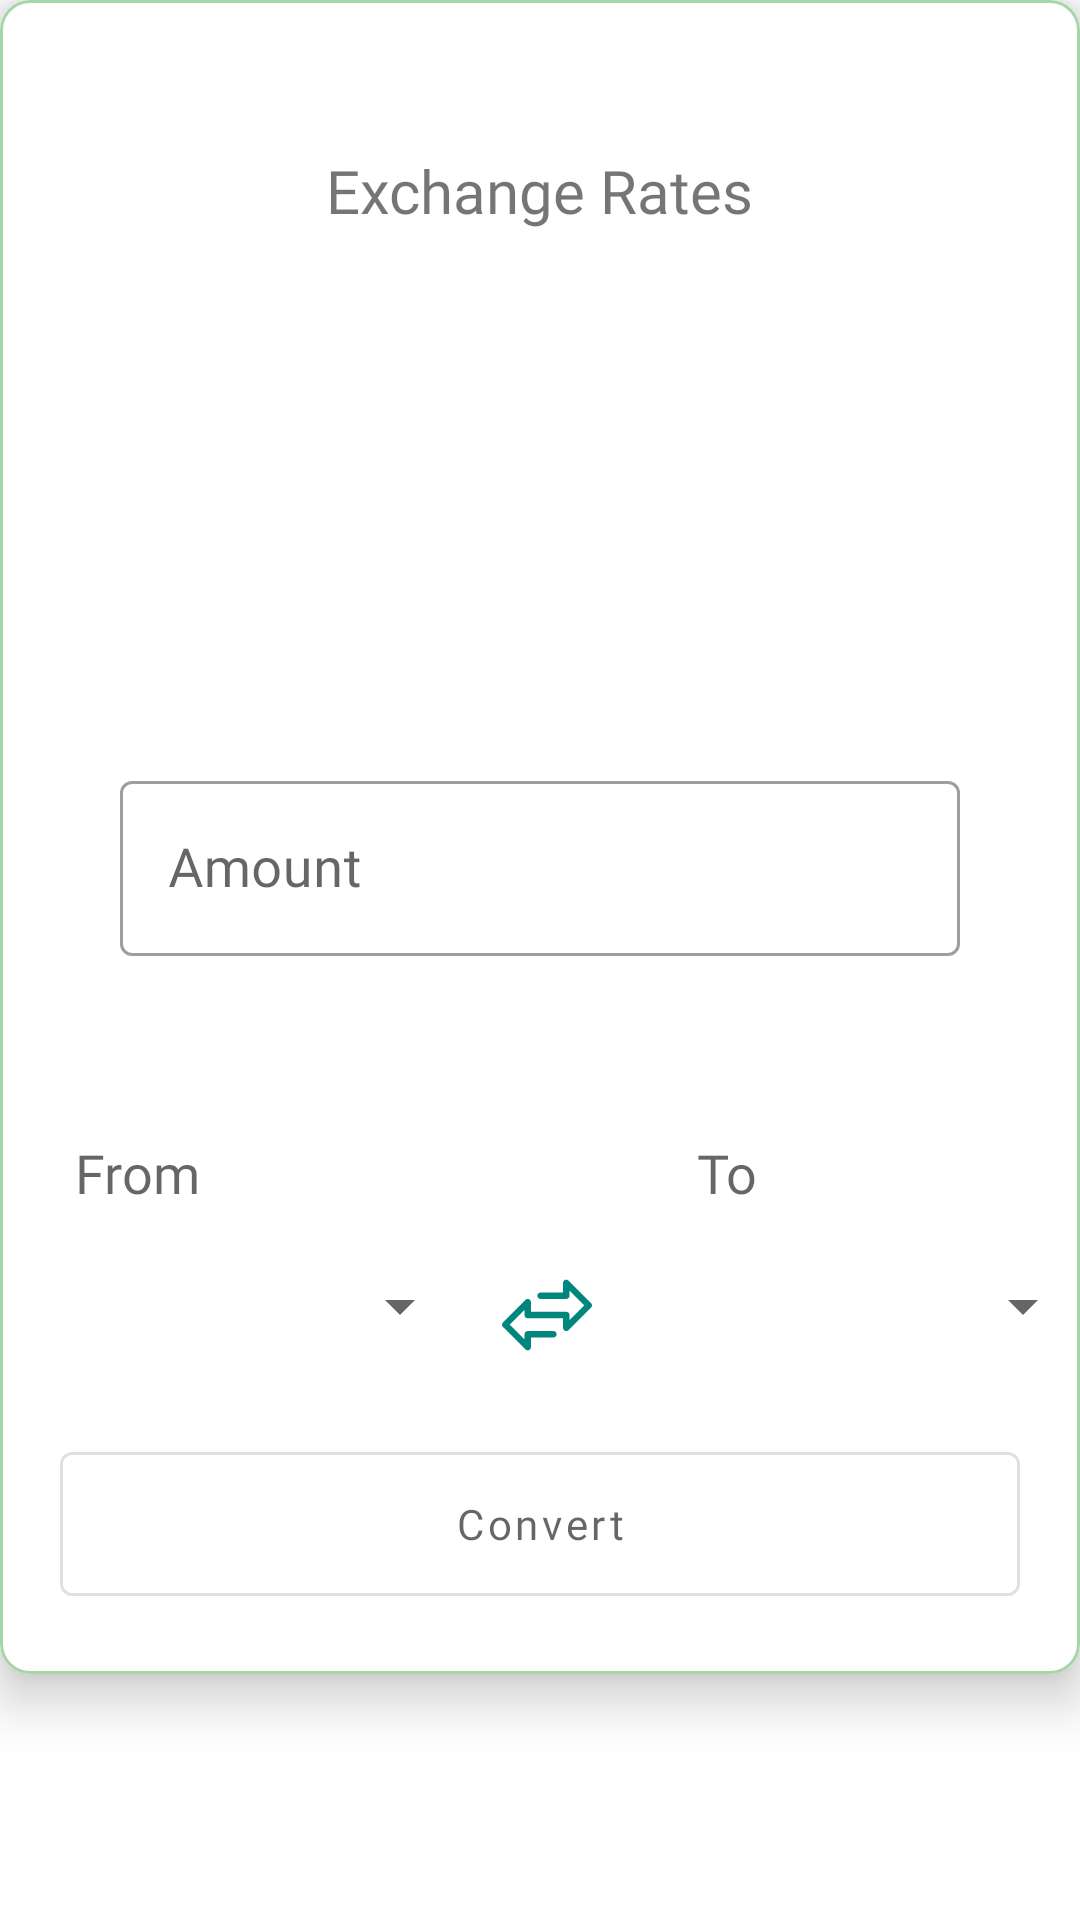

Android layout source for this screen:
<!-- AndroidManifest.xml: application theme MyTheme -->
<!-- res/layout/fragment_currency_converter.xml -->
<?xml version="1.0" encoding="utf-8"?>
<LinearLayout xmlns:android="http://schemas.android.com/apk/res/android"
    xmlns:app="http://schemas.android.com/apk/res-auto"
    xmlns:tools="http://schemas.android.com/tools"
    android:layout_width="match_parent"
    android:layout_height="match_parent"
    android:layout_margin="10dp"
    android:orientation="vertical"
    tools:context=".Fragments.CurrencyConverterFragment">


    <com.google.android.material.card.MaterialCardView
        style="@style/Widget.MaterialComponents.CardView"
        android:layout_width="match_parent"
        android:layout_height="wrap_content"
        android:padding="10dp"
        app:cardCornerRadius="10dp"
        app:cardElevation="10dp"
        app:strokeColor="@color/light_green"
        app:strokeWidth="1dp">

        <LinearLayout
            android:layout_width="match_parent"
            android:layout_height="wrap_content"
            android:orientation="vertical">


            <TextView
                android:layout_width="wrap_content"
                android:layout_height="wrap_content"
                android:layout_gravity="center"
                android:layout_marginTop="40dp"
                android:fontFamily="@font/donegal_one"
                android:textColor="@color/dark_teal"
                android:padding="10dp"
                android:text="Exchange Rates"
                android:textSize="20sp" />

            <TextView
                android:id="@+id/resultforcurrency_textview"
                android:layout_width="wrap_content"
                android:layout_height="wrap_content"
                android:layout_gravity="center"
                android:layout_marginTop="5dp"
                android:textAlignment="center"
                android:fontFamily="@font/donegal_one"
                android:hint=""
                android:padding="10dp"
                android:textSize="18sp" />

            <TextView
                android:id="@+id/howmuchfor1_textview"
                android:layout_width="wrap_content"
                android:layout_height="wrap_content"
                android:layout_gravity="center"
                android:layout_marginTop="5dp"
                android:textAlignment="center"
                android:fontFamily="@font/donegal_one"
                android:hint=""
                android:padding="10dp"
                android:textSize="18sp" />

            <TextView
                android:id="@+id/reverse1_textview"
                android:layout_width="wrap_content"
                android:layout_height="wrap_content"
                android:layout_gravity="center"
                android:layout_marginTop="5dp"
                android:textAlignment="center"
                android:fontFamily="@font/donegal_one"
                android:hint=""
                android:padding="10dp"
                android:textSize="18sp" />


            <com.google.android.material.textfield.TextInputLayout
                style="@style/Widget.MaterialComponents.TextInputLayout.OutlinedBox"
                android:layout_width="match_parent"
                android:layout_height="wrap_content"
                android:layout_gravity="center"
                android:layout_marginLeft="30dp"
                android:layout_marginRight="30dp"
                android:layout_marginTop="10dp"
                android:layout_marginBottom="30dp"
                android:padding="10dp">

                <com.google.android.material.textfield.TextInputEditText
                    android:id="@+id/amountforcurrency_edittext"
                    android:layout_width="match_parent"
                    android:layout_height="wrap_content"
                    android:hint="Amount"
                    android:inputType="number"
                    android:fontFamily="@font/donegal_one"
                    android:textColorHint="@color/light_teal"
                    android:textSize="18sp" />

            </com.google.android.material.textfield.TextInputLayout>


            <LinearLayout
                android:layout_width="match_parent"
                android:layout_height="match_parent"
                android:weightSum="2">


                <LinearLayout
                    android:layout_width="0dp"
                    android:layout_height="wrap_content"
                    android:layout_weight="1"

                    android:orientation="vertical">


                    <TextView
                        android:layout_width="wrap_content"
                        android:layout_height="wrap_content"
                        android:layout_marginStart="15dp"
                        android:layout_marginLeft="30dp"
                        android:layout_marginTop="10dp"
                        android:fontFamily="@font/donegal_one"
                        android:hint="From"
                        android:padding="10dp"
                        android:textSize="18sp" />


                    <Spinner
                        android:id="@+id/fromcurrency_spinner"
                        android:layout_width="match_parent"
                        android:layout_height="45dp"
                        android:layout_marginStart="10dp"
                        android:layout_gravity="center"
                        android:layout_marginLeft="30dp" />


                </LinearLayout>


                <ImageView
                    android:layout_width="wrap_content"
                    android:layout_height="wrap_content"
                    android:layout_gravity="center"
                    android:layout_marginStart="15dp"
                    android:layout_marginTop="30dp"
                    android:adjustViewBounds="true"
                    android:scaleType="fitXY"
                    android:src="@drawable/ic_transfer"
                    android:layout_marginLeft="10dp" />


                <LinearLayout
                    android:layout_width="0dp"
                    android:layout_height="wrap_content"
                    android:layout_weight="1"
                    android:layout_marginLeft="10dp"
                    android:orientation="vertical">

                    <TextView
                        android:layout_width="wrap_content"
                        android:layout_height="wrap_content"
                        android:layout_marginStart="15dp"
                        android:layout_marginLeft="30dp"
                        android:layout_marginTop="10dp"
                        android:fontFamily="@font/donegal_one"
                        android:hint="To"
                        android:padding="10dp"
                        android:textSize="18sp" />
                    <Spinner
                        android:id="@+id/tourrency_spinner"
                        android:layout_width="match_parent"
                        android:layout_height="45dp"
                        android:layout_marginStart="10dp"
                        android:layout_gravity="center"
                        android:layout_marginLeft="30dp" />


                </LinearLayout>

                </LinearLayout>


            <com.google.android.material.button.MaterialButton
                android:id="@+id/convert_button"
                android:layout_width="match_parent"
                android:layout_height="60dp"
                android:layout_gravity="center"
                android:padding="10dp"
                android:layout_margin="20dp"
                style="@style/Widget.MaterialComponents.Button.OutlinedButton"
                app:strokeWidth="1dp"
                android:hint="Convert"
                android:fontFamily="@font/donegal_one"
                android:textColor="@color/light_green"/>


        </LinearLayout>


    </com.google.android.material.card.MaterialCardView>


</LinearLayout>
<!-- resources referenced by this layout -->
<resources>
  <color name="light_green">#a5d6a7</color>
  <!-- drawable ic_transfer (drawable) -->
  <vector android:height="30dp" android:viewportHeight="477.859"
      android:viewportWidth="477.859" android:width="30dp" xmlns:android="http://schemas.android.com/apk/res/android">
      <path android:fillColor="#00867d" android:pathData="M472.863,175.662L353.396,56.195c-6.666,-6.664 -17.472,-6.662 -24.136,0.004c-3.199,3.2 -4.996,7.538 -4.997,12.063v51.2H204.796c-9.426,0 -17.067,7.641 -17.067,17.067c0,9.426 7.641,17.067 17.067,17.067H341.33c9.426,0 17.067,-7.641 17.067,-17.067V109.46l78.268,78.268l-78.268,78.268v-27.068c0,-9.426 -7.641,-17.067 -17.067,-17.067H153.596v-51.2c-0.002,-9.426 -7.645,-17.065 -17.07,-17.063c-4.524,0.001 -8.863,1.798 -12.063,4.997L4.997,278.062c-6.663,6.665 -6.663,17.468 0,24.132l119.467,119.467c3.2,3.201 7.54,5 12.066,5.001c2.243,0.007 4.466,-0.434 6.536,-1.297c6.376,-2.644 10.532,-8.867 10.53,-15.77v-51.2h119.467c9.426,0 17.067,-7.641 17.067,-17.067s-7.641,-17.067 -17.067,-17.067H136.53c-9.426,0 -17.067,7.641 -17.067,17.067v27.068l-78.268,-78.268l78.268,-78.268v27.068c0,9.426 7.641,17.067 17.067,17.067h187.733v51.2c0.002,9.426 7.645,17.065 17.07,17.063c4.524,-0.001 8.863,-1.798 12.063,-4.997l119.467,-119.467C479.525,193.129 479.525,182.326 472.863,175.662z"/>
  </vector>
  <style name="MyTheme" parent="Theme.MaterialComponents.DayNight.NoActionBar">
          
          <item name="colorPrimary">@color/dark_orange</item>
          <item name="colorPrimaryVariant">@color/light_orange</item>
          <item name="colorOnPrimary">@color/white</item>
          
          <item name="colorSecondary">@color/dark_orange</item>
          <item name="colorSecondaryVariant">@color/teal_700</item>
          <item name="colorOnSecondary">@color/light_green</item>
          
          <item name="android:statusBarColor" tools:targetApi="l">?attr/colorPrimaryVariant</item>
          
      </style>
  <color name="dark_orange">#ff6f00</color>
  <color name="light_orange">#ffa040</color>
  <color name="white">#FFFFFFFF</color>
  <color name="teal_700">#FF018786</color>
</resources>
